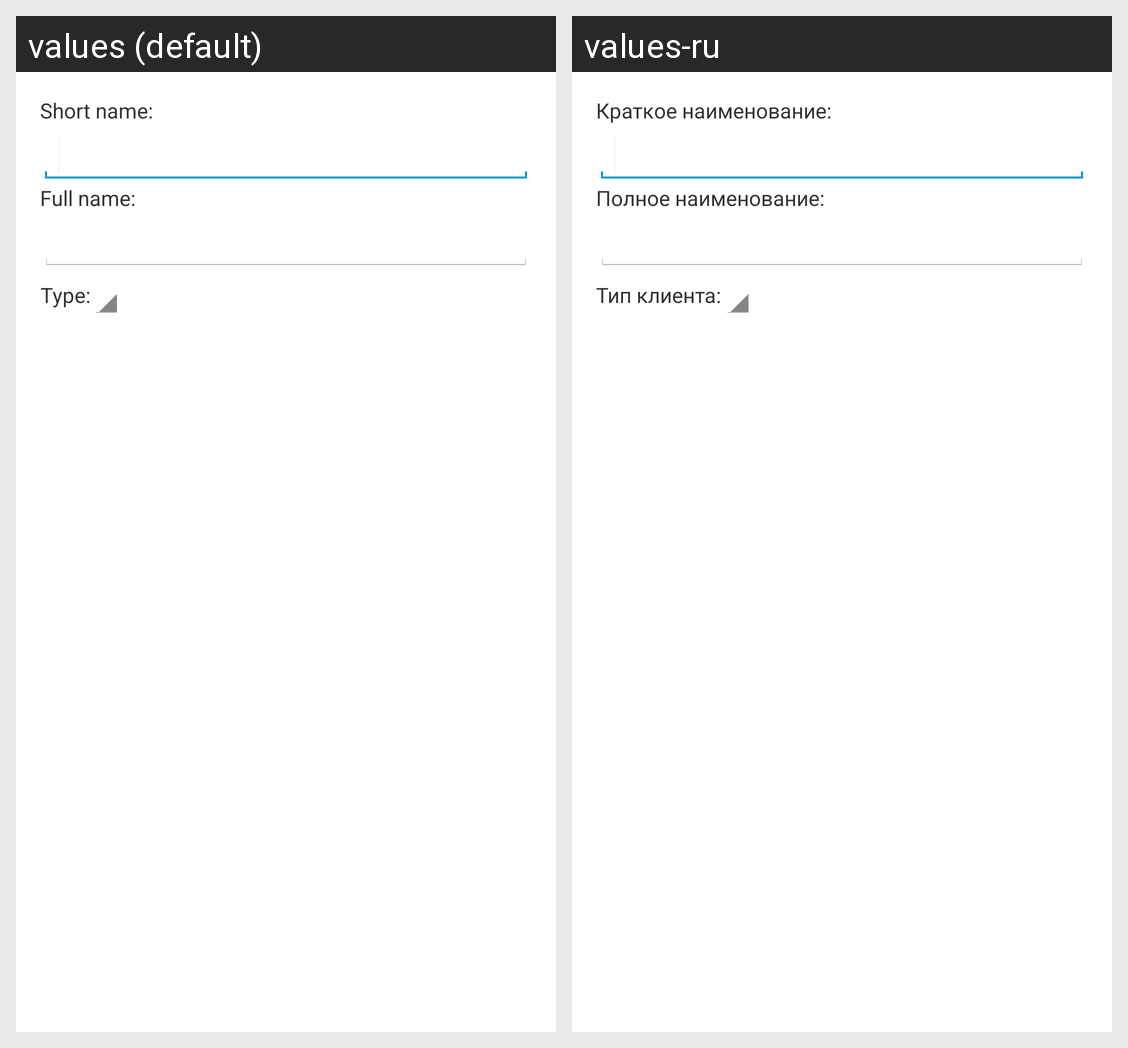

This grid shows one Android layout under two languages. Give, for every string resource on the screen, its name, the default text and each shown locale's text.
Android screen res/layout/new_client_layout.xml rendered under 2 locales, left to right: values (default), values-ru. Device: Nexus 5 (rendered at 1080×1920; each locale shown at half size, 540×960, under a caption strip naming it); theme android:Theme.Holo.Light.NoActionBar.Fullscreen.
Strings drawn on this screen, with the default value and each locale's value (text and hints the layout hard-codes, and strings that could not be matched under every locale, appear in the picture but are not listed):

client_short_name
  values: Short name:
  values-ru: Краткое наименование:

client_full_name
  values: Full name:
  values-ru: Полное наименование:

client_type
  values: Type:
  values-ru: Тип клиента:
